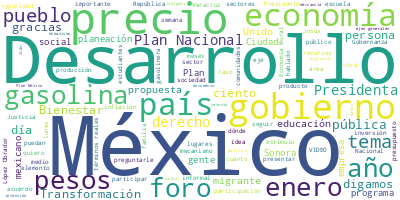

The file beside this chart, header and first rows:
Participante, Texto, Sentimiento, Palabras, Dia, Mes, Anio
COORDINADOR DE ASESORES DE LA PRESIDENCI…, Ya de la Facultad de Ciencias Políticas., 0.0, 7, 3, 1, 2025
PRESIDENTA CLAUDIA SHEINBAUM PARDO, Ya de la Facultad de Ciencias Políticas;…, 0.0, 24, 3, 1, 2025
PRESIDENTA CLAUDIA SHEINBAUM PARDO, Y Edgar de la Facultad de Economía., 0.0, 7, 3, 1, 2025
PRESIDENTA CLAUDIA SHEINBAUM PARDO, Entonces, hicimos este Consejo Estudiant…, 0.0, 47, 3, 1, 2025
PRESIDENTA CLAUDIA SHEINBAUM PARDO, Muy soberbia, la autoridad universitaria…, 0.0, 93, 3, 1, 2025
PRESIDENTA CLAUDIA SHEINBAUM PARDO, Entonces, decíamos: la educación no es u…, 0.0, 35, 3, 1, 2025
PRESIDENTA CLAUDIA SHEINBAUM PARDO, Llevamos a huelga a la UNAM por dos sema…, 0.0, 44, 3, 1, 2025
PRESIDENTA CLAUDIA SHEINBAUM PARDO, Entonces, me da mucho gusto —porque yo c…, 0.0, 52, 3, 1, 2025
PRESIDENTA CLAUDIA SHEINBAUM PARDO, Y, bueno, Edgar, hoy es el subsecretario…, 0.0, 18, 3, 1, 2025
PRESIDENTA CLAUDIA SHEINBAUM PARDO, E Iván, nos conocimos después porque es …, 0.0, 20, 3, 1, 2025
PRESIDENTA CLAUDIA SHEINBAUM PARDO, Iván estuvo conmigo en… Bueno, con Iván …, 0.0, 65, 3, 1, 2025
PRESIDENTA CLAUDIA SHEINBAUM PARDO, Ya había yo terminado de construir, buen…, 0.0, 65, 3, 1, 2025
PRESIDENTA CLAUDIA SHEINBAUM PARDO, Y el que me entrenó, bueno, hubo dos per…, 0.0, 42, 3, 1, 2025
PRESIDENTA CLAUDIA SHEINBAUM PARDO, —Bueno, Iván, adelante—., 0.0, 3, 3, 1, 2025
PROCURADOR FEDERAL DEL CONSUMIDOR, Muchas gracias, Presidenta. Un honor. Mu…, 0.0, 13, 3, 1, 2025
PROCURADOR FEDERAL DEL CONSUMIDOR, El día de hoy vamos a informar sobre la …, 0.0, 30, 3, 1, 2025
PROCURADOR FEDERAL DEL CONSUMIDOR, Actualmente, el precio de la gasolina, e…, 0.0, 26, 3, 1, 2025
PROCURADOR FEDERAL DEL CONSUMIDOR, Esta gráfica que les presentamos da cuen…, 0.0, 66, 3, 1, 2025
PROCURADOR FEDERAL DEL CONSUMIDOR, En el sexenio de Enrique Peña Nieto inic…, 0.0, 50, 3, 1, 2025
PROCURADOR FEDERAL DEL CONSUMIDOR, En el gobierno del Presidente Andrés Man…, 0.0, 38, 3, 1, 2025
PROCURADOR FEDERAL DEL CONSUMIDOR, Y en los tres meses de la Presidencia de…, 0.0, 63, 3, 1, 2025
PROCURADOR FEDERAL DEL CONSUMIDOR, Aquí un mensaje: a todos y todas las y l…, 0.0, 46, 3, 1, 2025
PROCURADOR FEDERAL DEL CONSUMIDOR, En esta gráfica, que es muy clara, se no…, 0.0, 24, 3, 1, 2025
PROCURADOR FEDERAL DEL CONSUMIDOR, Ahora bien, en la siguiente diapositiva …, 0.0, 29, 3, 1, 2025
PROCURADOR FEDERAL DEL CONSUMIDOR, Y, por cierto, el comportamiento del pre…, 0.0, 51, 3, 1, 2025
PROCURADOR FEDERAL DEL CONSUMIDOR, En la siguiente lámina se muestra el pre…, 0.0, 38, 3, 1, 2025
PROCURADOR FEDERAL DEL CONSUMIDOR, Informarle, Presidenta, a usted, al pueb…, 0.0, 74, 3, 1, 2025
PROCURADOR FEDERAL DEL CONSUMIDOR, Aquí les mostramos un ejemplo de algunas…, 0.0, 58, 3, 1, 2025
PROCURADOR FEDERAL DEL CONSUMIDOR, Vamos a estar revisando constantemente, …, 0.0, 24, 3, 1, 2025
PROCURADOR FEDERAL DEL CONSUMIDOR, Muy buenos días a todas y a todos., 0.0, 8, 3, 1, 2025
PROCURADOR FEDERAL DEL CONSUMIDOR, Con permiso, Presidenta., 0.0, 3, 3, 1, 2025
PRESIDENTA CLAUDIA SHEINBAUM PARDO, —Ponle la primera—., 0.0, 3, 3, 1, 2025
PRESIDENTA CLAUDIA SHEINBAUM PARDO, Esta gráfica lo que muestra es el precio…, 0.0, 16, 3, 1, 2025
PRESIDENTA CLAUDIA SHEINBAUM PARDO, ¿Qué quiere decir?, 0.0, 3, 3, 1, 2025
PRESIDENTA CLAUDIA SHEINBAUM PARDO, Se descuenta la inflación. O sea, si tom…, 0.0, 59, 3, 1, 2025
PRESIDENTA CLAUDIA SHEINBAUM PARDO, Entonces, si lo consideramos así, lo que…, 0.0, 85, 3, 1, 2025
PRESIDENTA CLAUDIA SHEINBAUM PARDO, Entonces, el precio de la gasolina —que …, 0.0, 66, 3, 1, 2025
PRESIDENTA CLAUDIA SHEINBAUM PARDO, Pero hay gasolineras —que fue lo que yo …, 0.0, 39, 3, 1, 2025
PRESIDENTA CLAUDIA SHEINBAUM PARDO, Entonces, primero, para que sepan que es…, 0.0, 25, 3, 1, 2025
PRESIDENTA CLAUDIA SHEINBAUM PARDO, Y segundo, que sepan que Profeco, dentro…, 0.0, 61, 3, 1, 2025
PRESIDENTA CLAUDIA SHEINBAUM PARDO, Bueno, esto es sobre este tema., 0.0, 6, 3, 1, 2025
PRESIDENTA CLAUDIA SHEINBAUM PARDO, Ahora sí, el Plan Nacional de Desarrollo…, 0.0, 7, 3, 1, 2025
PRESIDENTA CLAUDIA SHEINBAUM PARDO, —¿Quién empieza? Edgar—., 0.0, 3, 3, 1, 2025
SUBSECRETARIO DE HACIENDA Y CREDITO PUBL…, Con su permiso, Presidenta. Buenos días …, 0.0, 10, 3, 1, 2025
SUBSECRETARIO DE HACIENDA Y CREDITO PUBL…, Como la Presidenta hacía la crónica, ell…, 0.0, 17, 3, 1, 2025
PRESIDENTA CLAUDIA SHEINBAUM PARDO, Ya me está echando de cabeza, de la edad…, 0.0, 9, 3, 1, 2025
SUBSECRETARIO DE HACIENDA Y CREDITO PUBL…, Y lo sigue siendo y lo seguirá siendo., 0.0, 8, 3, 1, 2025
SUBSECRETARIO DE HACIENDA Y CREDITO PUBL…, Si me permite, Presidenta, un poco de co…, 0.0, 35, 3, 1, 2025
SUBSECRETARIO DE HACIENDA Y CREDITO PUBL…, El Plan Nacional de Desarrollo surge a p…, 0.0, 16, 3, 1, 2025
SUBSECRETARIO DE HACIENDA Y CREDITO PUBL…, ¿Qué pasa en 1983?, 0.0, 4, 3, 1, 2025
SUBSECRETARIO DE HACIENDA Y CREDITO PUBL…, México está básicamente quebrado, había …, 0.0, 80, 3, 1, 2025
SUBSECRETARIO DE HACIENDA Y CREDITO PUBL…, Dentro de esas mercancías y precios que …, 0.0, 50, 3, 1, 2025
SUBSECRETARIO DE HACIENDA Y CREDITO PUBL…, Entonces, dentro de ese esquema de un pa…, 0.0, 56, 3, 1, 2025
SUBSECRETARIO DE HACIENDA Y CREDITO PUBL…, En este sentido, la instrucción de la Pr…, 0.0, 35, 3, 1, 2025
SUBSECRETARIO DE HACIENDA Y CREDITO PUBL…, Si nos permiten, ¿en qué consiste?, 0.0, 6, 3, 1, 2025
SUBSECRETARIO DE HACIENDA Y CREDITO PUBL…, Bueno, al compañero de “la guillotina” l…, 0.0, 40, 3, 1, 2025
SUBSECRETARIO DE HACIENDA Y CREDITO PUBL…, ¿Qué es el Plan Nacional de Desarrollo?, 0.0, 7, 3, 1, 2025
SUBSECRETARIO DE HACIENDA Y CREDITO PUBL…, Es la guía del gobierno mexicano donde s…, 0.0, 72, 3, 1, 2025
SUBSECRETARIO DE HACIENDA Y CREDITO PUBL…, ¿Cómo bajamos estas consultas, esta part…, 0.0, 13, 3, 1, 2025
SUBSECRETARIO DE HACIENDA Y CREDITO PUBL…, Mediante dos metodologías., 0.0, 3, 3, 1, 2025
... 337 more rows
